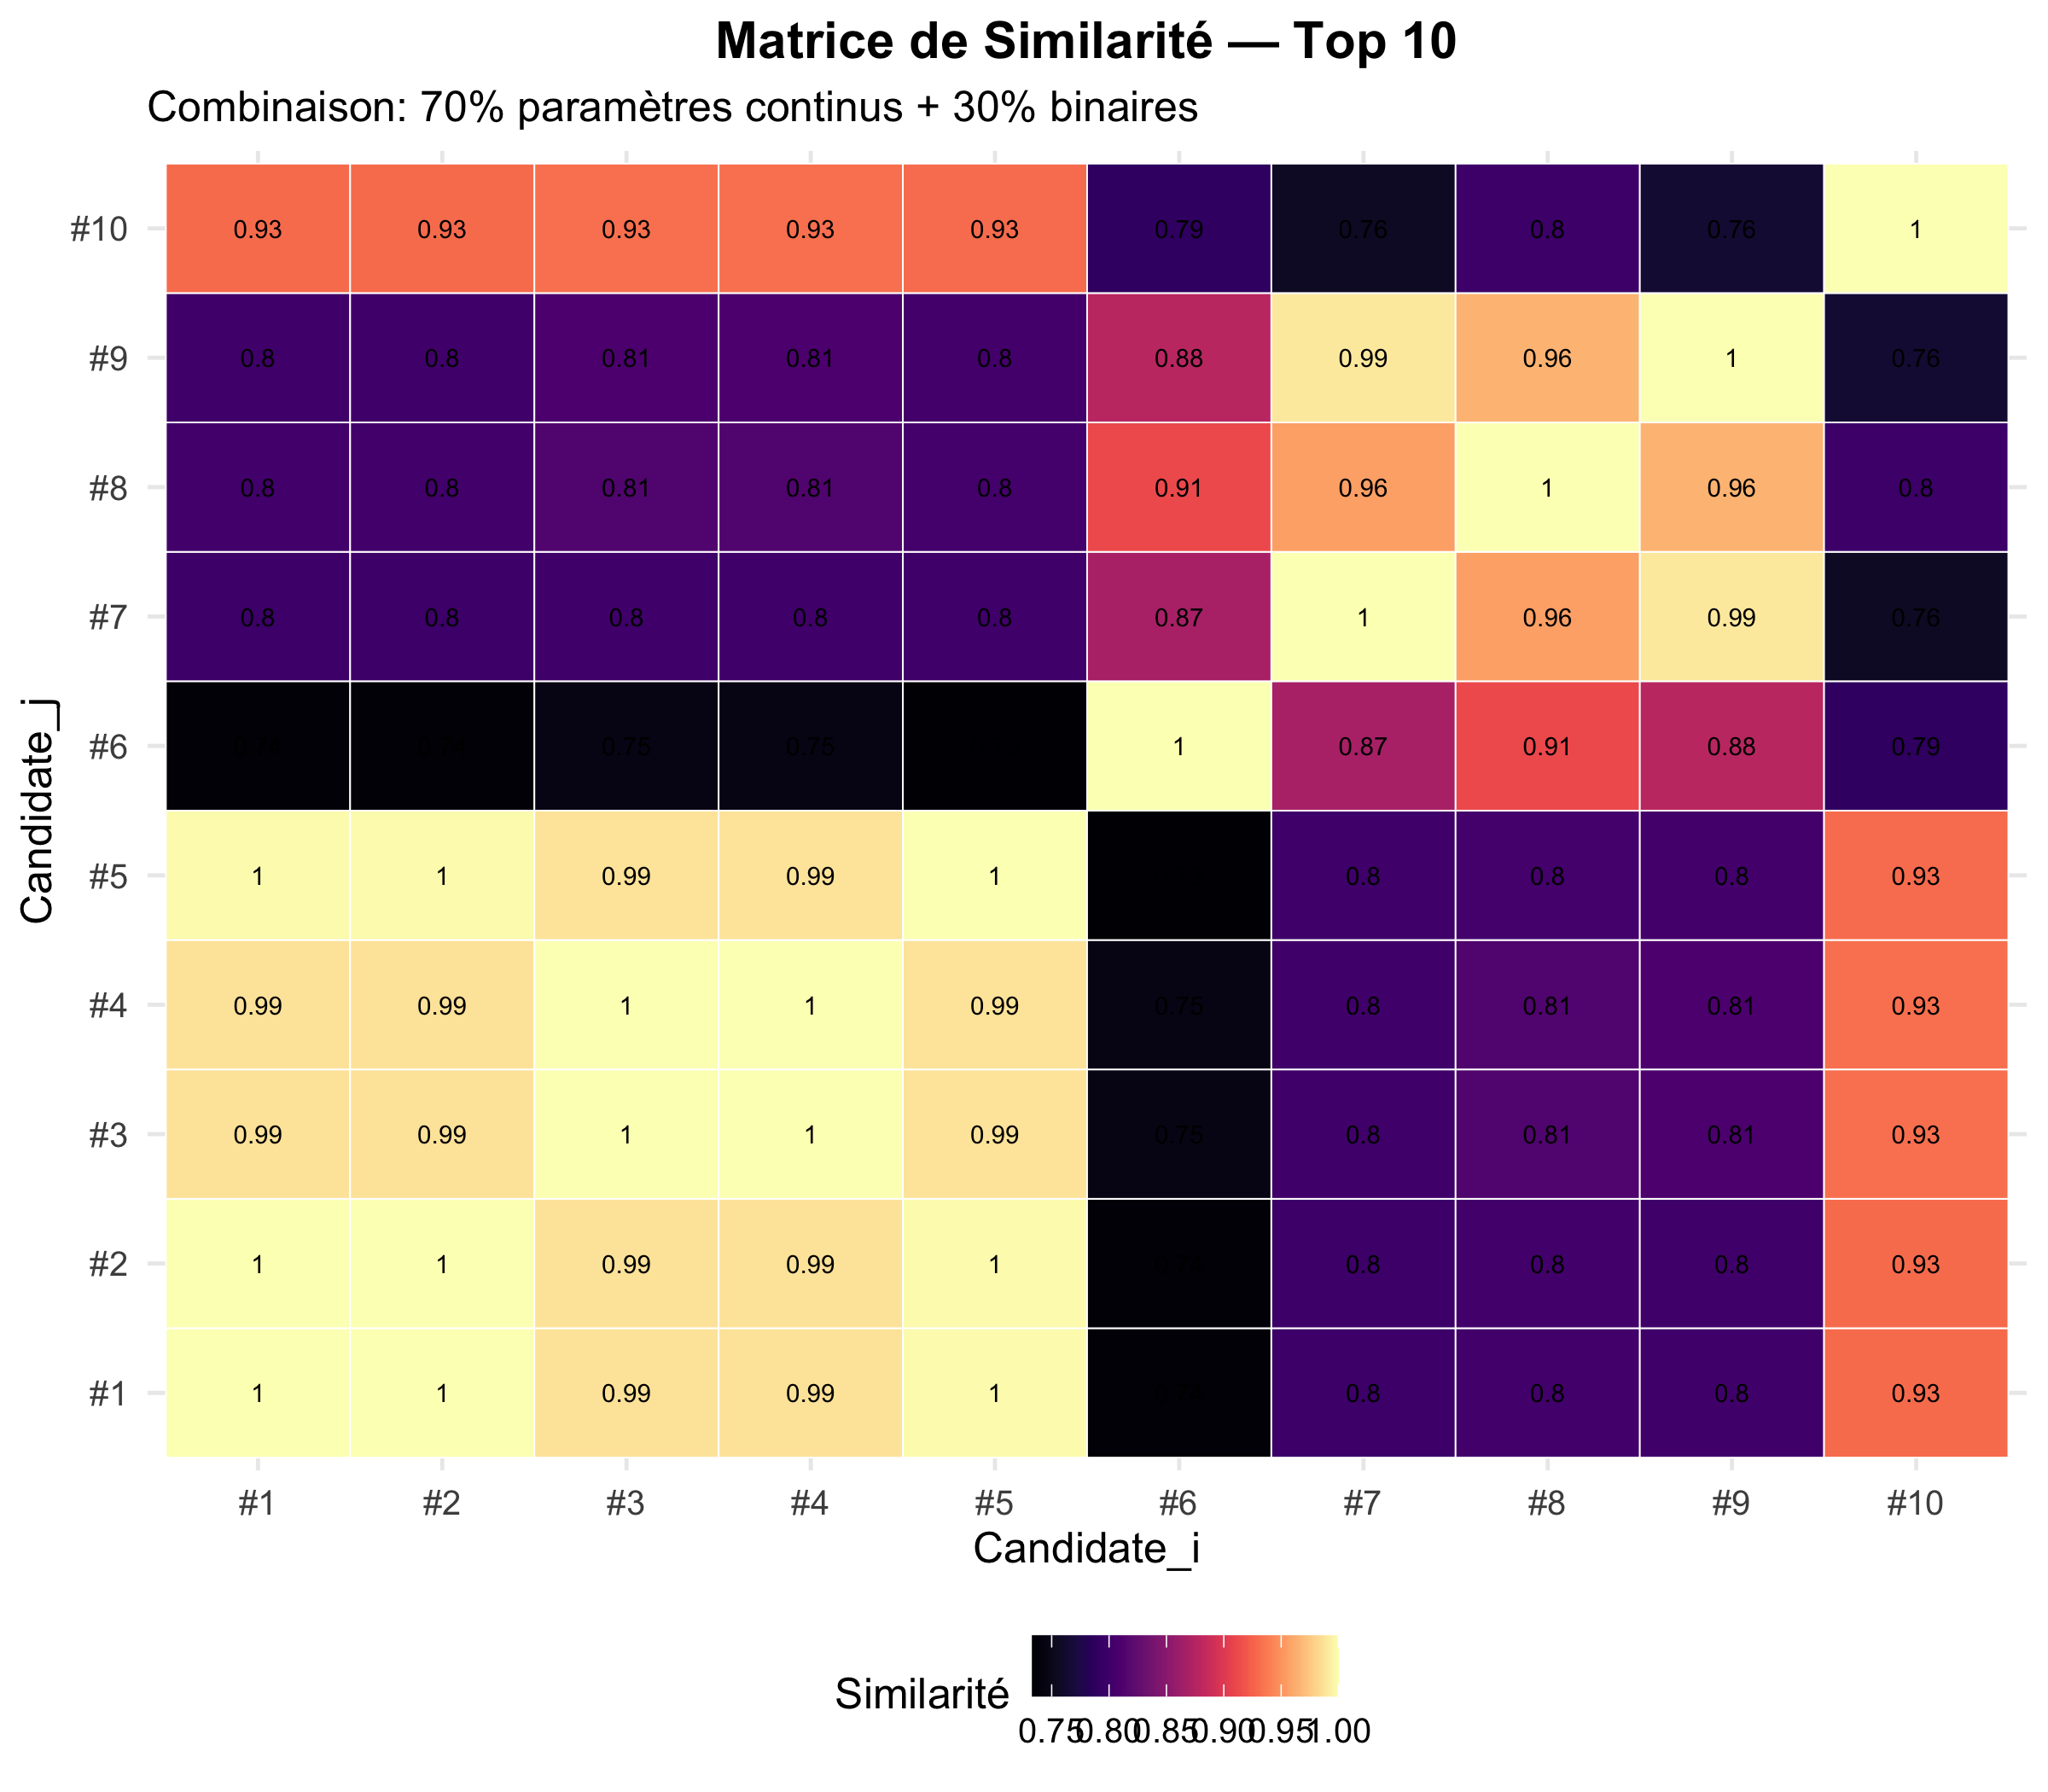

The data file committed next to this chart (first rows):
Candidate_i, Candidate_j, Similarity
A, A, 1
B, A, 1
C, A, 0.9869
D, A, 0.9869
E, A, 0.9977
F, A, 0.7354
G, A, 0.7984
H, A, 0.8029
I, A, 0.8016
J, A, 0.9292
A, B, 1
B, B, 1
C, B, 0.9869
D, B, 0.9869
E, B, 0.9977
F, B, 0.7354
G, B, 0.7984
H, B, 0.8029
I, B, 0.8016
J, B, 0.9292
A, C, 0.9869
B, C, 0.9869
C, C, 1
D, C, 1
E, C, 0.9875
F, C, 0.7453
G, C, 0.8012
H, C, 0.8132
I, C, 0.8105
J, C, 0.9321
A, D, 0.9869
B, D, 0.9869
C, D, 1
D, D, 1
E, D, 0.9875
F, D, 0.7453
G, D, 0.8012
H, D, 0.8132
I, D, 0.8105
J, D, 0.9321
A, E, 0.9977
B, E, 0.9977
C, E, 0.9875
D, E, 0.9875
E, E, 1
F, E, 0.7332
G, E, 0.8006
H, E, 0.8041
I, E, 0.8035
J, E, 0.9299
A, F, 0.7354
B, F, 0.7354
C, F, 0.7453
D, F, 0.7453
E, F, 0.7332
F, F, 1
G, F, 0.8682
H, F, 0.9107
I, F, 0.8775
J, F, 0.7887
... 40 more rows
